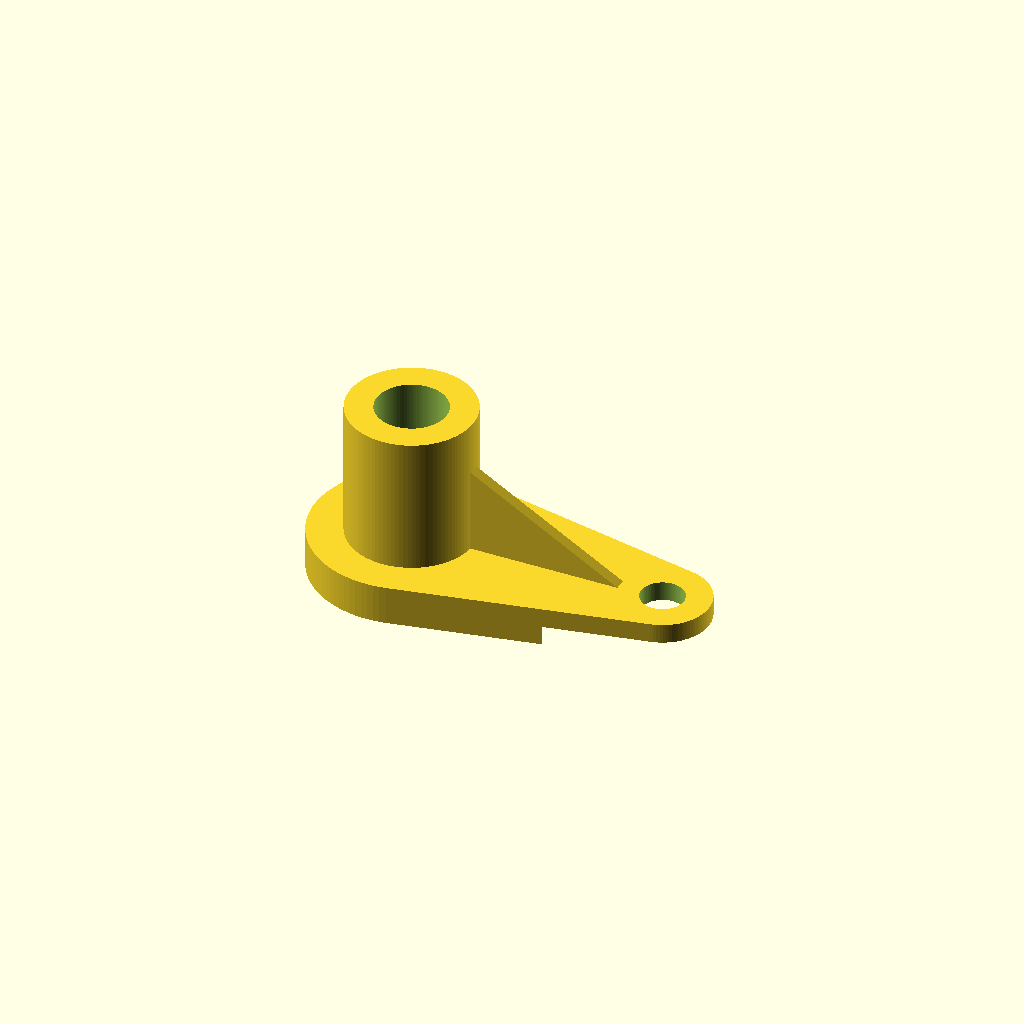
Cell 1 — every parameter at its default value.
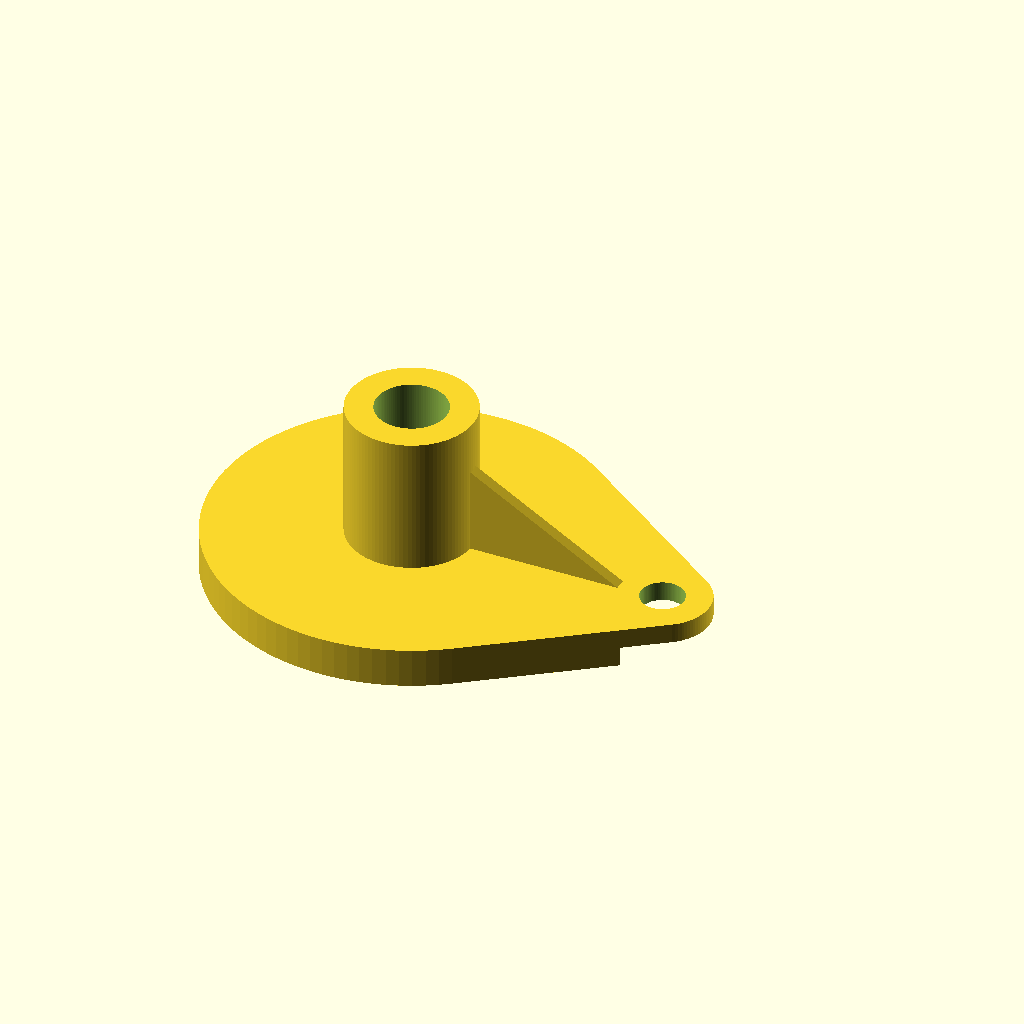
Cell 2 — base_radius set to 50, the other parameters unchanged.
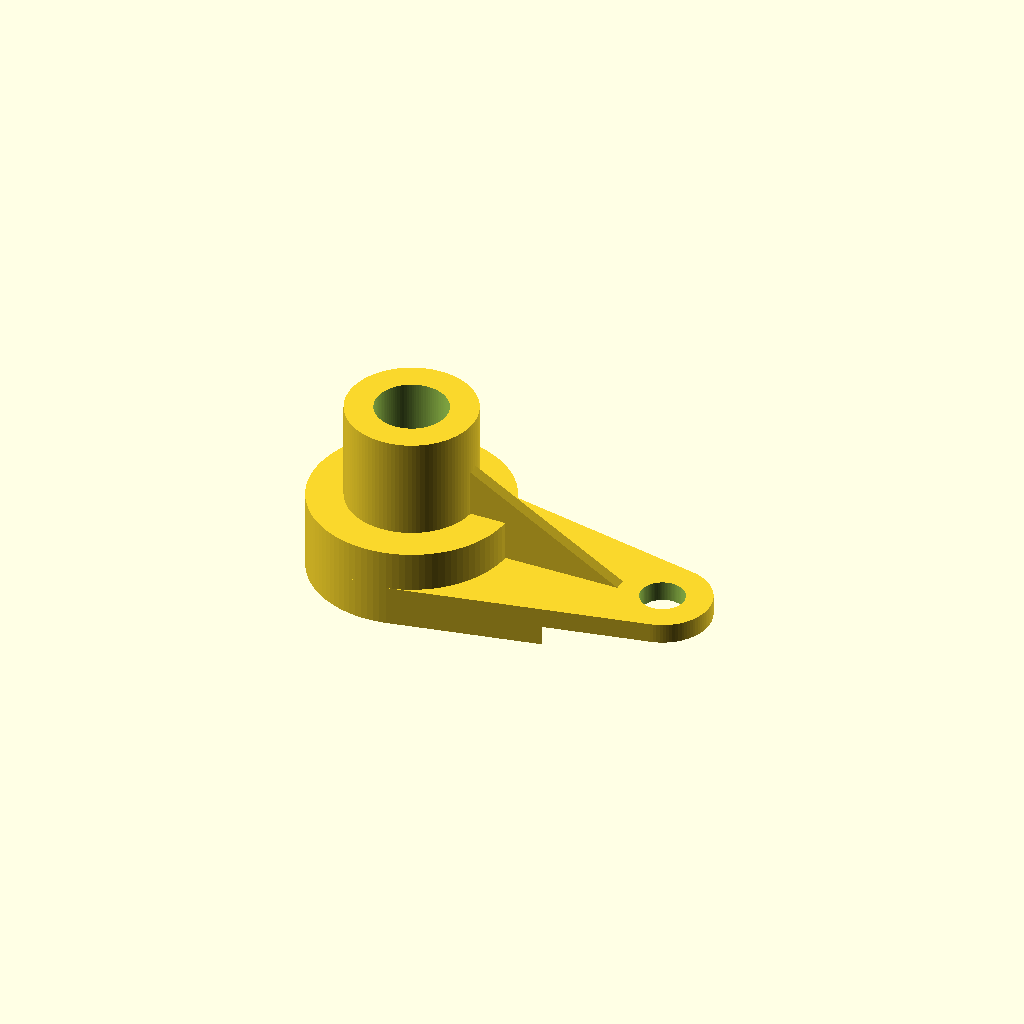
Cell 3: base_height = 20 (everything else at default).
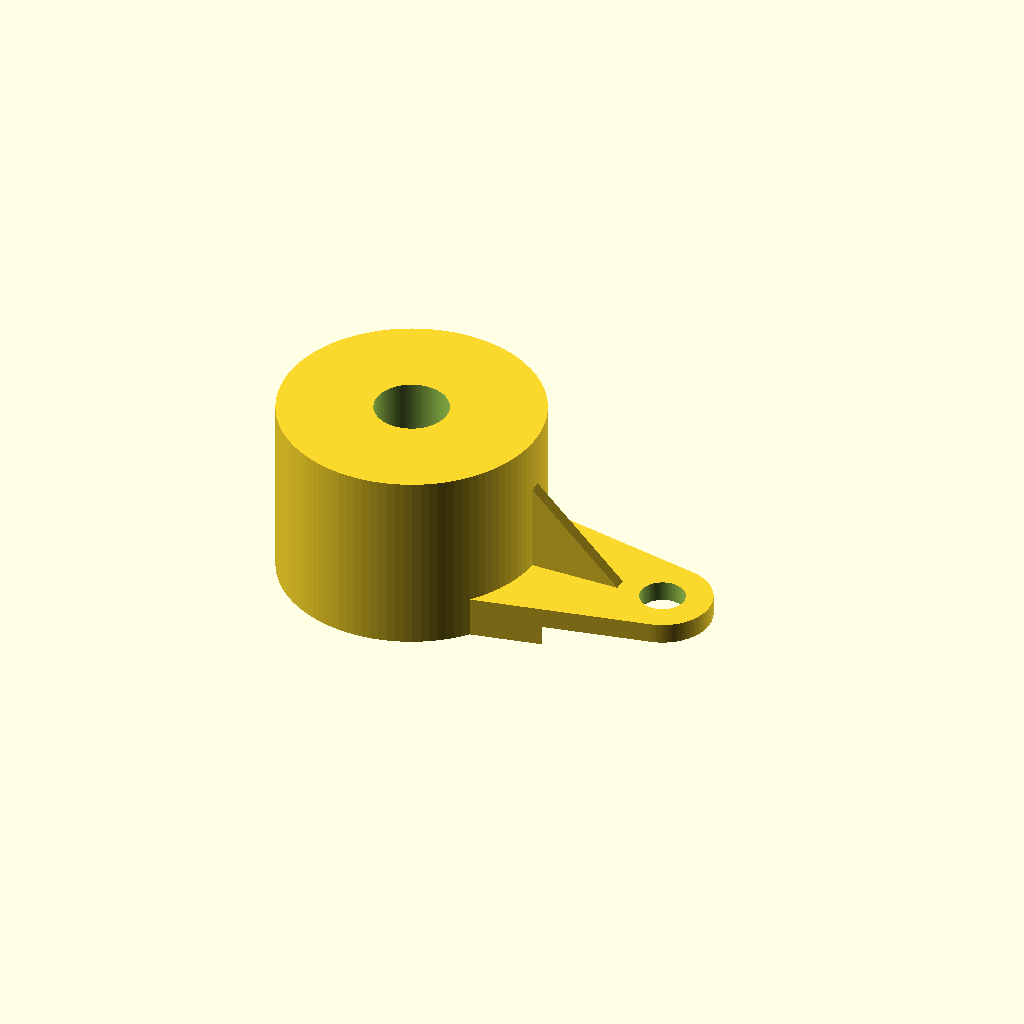
Cell 4: the same model with sleeve_outer_radius = 32.
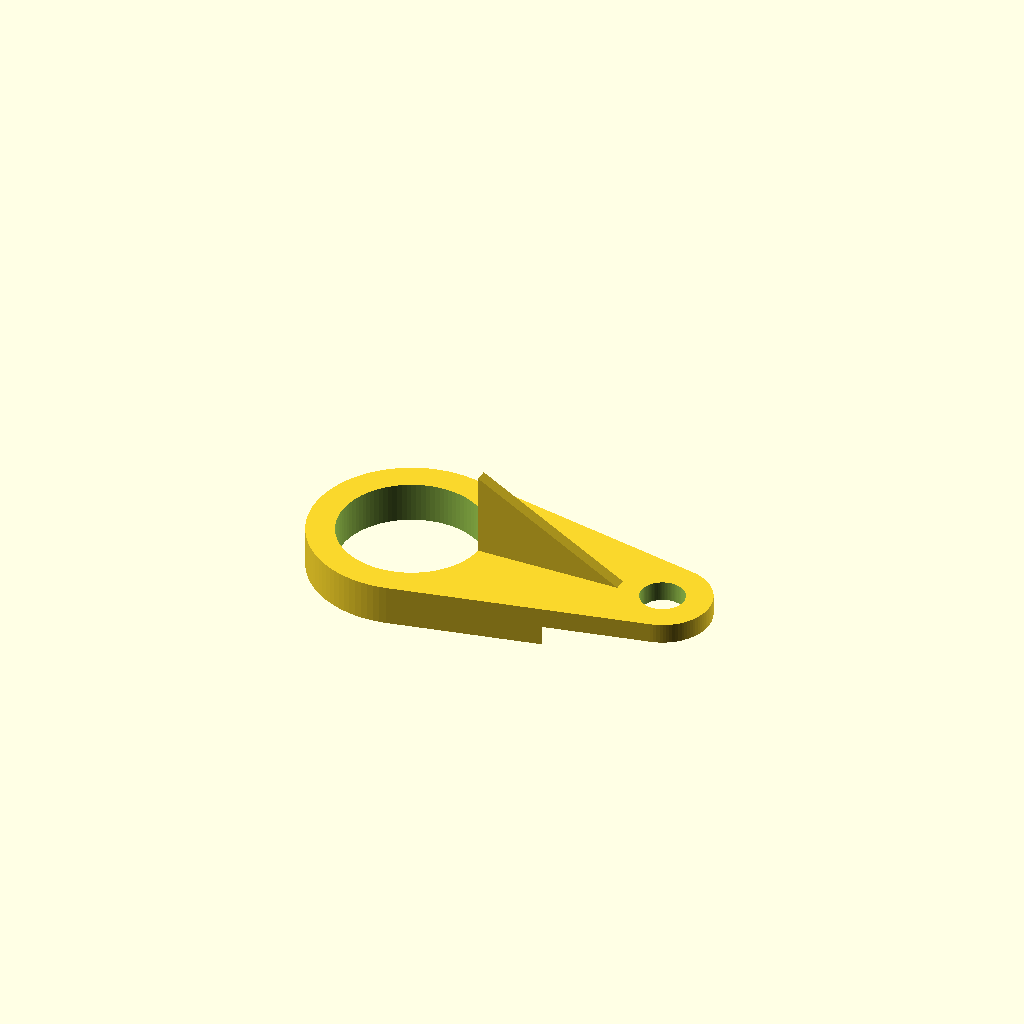
Cell 5 — sleeve_inner_radius set to 18, the other parameters unchanged.
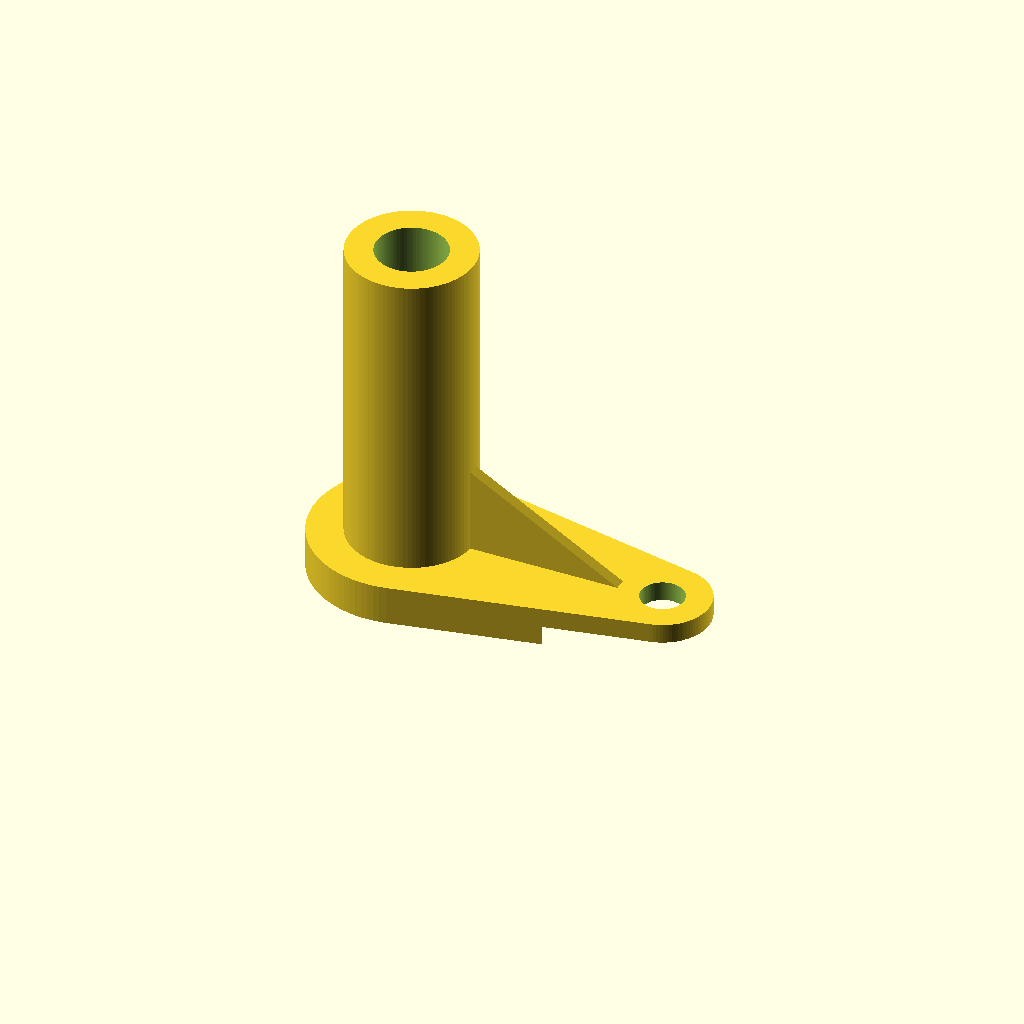
Cell 6 — sleeve_height set to 90, the other parameters unchanged.
One fixed orthographic camera (rotation 55°, 0°, 25°; colour scheme Cornfield) for every cell.
The OpenSCAD source (public/demo/runs/text2cad_0046_00460772_descriptive_openscad_gemini-reason/generated.scad):
// ==========================================
// Parametric Variables
// ==========================================
$fn = 100; // High resolution for smooth curved surfaces

// Base and Sleeve Dimensions
base_radius = 25;
base_height = 10;
sleeve_outer_radius = 16;
sleeve_inner_radius = 9;
sleeve_height = 45;

// Projecting Arm Dimensions
arm_length = 65; // Distance from center to end of the arm
arm_end_radius = 12;
arm_height = 10; // Flush with the base section
arm_hole_radius = 5.5;

// Underside Cutaway Dimensions
cutaway_length = 35; // Extent of the cutaway from the arm end towards the base
cutaway_height = 5;  // Height of the cutaway from the bottom (Z=0)

// Triangular Rib Dimensions
rib_thickness = 3;
rib_height = 22; // Height of the rib above the arm

// ==========================================
// Modules
// ==========================================

// Reusable module for the combined solid geometry
module solid_body() {
    union() {
        // 1. Low rounded base section
        cylinder(h=base_height, r=base_radius);

        // 2. Tall annular sleeve
        cylinder(h=sleeve_height, r=sleeve_outer_radius);

        // 3. Projecting side arm
        // Formed by a hull between the base and the smaller rounded end
        hull() {
            cylinder(h=arm_height, r=base_radius);
            translate([arm_length, 0, 0])
                cylinder(h=arm_height, r=arm_end_radius);
        }

        // 4. Thin triangular rib on top
        // Runs from the sleeve to the smaller rounded end as a raised web
        translate([0, 0, arm_height])
            rotate([90, 0, 0])
            linear_extrude(height=rib_thickness, center=true)
            polygon([
                // Overlap slightly into the sleeve to ensure manifold geometry
                [sleeve_outer_radius - 0.5, 0], 
                [sleeve_outer_radius - 0.5, rib_height], 
                // Overlap slightly into the arm end
                [arm_length - arm_end_radius + 1, 0] 
            ]);
    }
}

// ==========================================
// Main Model Assembly
// ==========================================

// Subtract holes and cutaways from the main solid body
difference() {
    solid_body();

    // A. Central bore continuing through the stepped circular portions
    // Extends slightly below Z=0 and above the sleeve for a clean cut
    translate([0, 0, -1])
        cylinder(h=sleeve_height + 2, r=sleeve_inner_radius);

    // B. Real rounded opening at the smaller rounded end
    translate([arm_length, 0, -1])
        cylinder(h=arm_height + 2, r=arm_hole_radius);

    // C. Stepped underside lower cutaway
    // Removes material from the bottom of the outer arm portion
    // so it sits on a higher tier
    translate([arm_length - cutaway_length, -arm_end_radius - 5, -1])
        cube([
            cutaway_length + arm_end_radius + 5, // Extends past the end
            (arm_end_radius + 5) * 2,            // Wider than the arm
            cutaway_height + 1                   // Height of the cutaway + offset
        ]);
}
Customizer parameters (derived from the source; name, type, default, range or options):
base_radius: number, default 25
base_height: number, default 10
sleeve_outer_radius: number, default 16
sleeve_inner_radius: number, default 9
sleeve_height: number, default 45
arm_length: number, default 65
arm_end_radius: number, default 12
arm_height: number, default 10
arm_hole_radius: number, default 5.5
cutaway_length: number, default 35
cutaway_height: number, default 5
rib_thickness: number, default 3
rib_height: number, default 22
